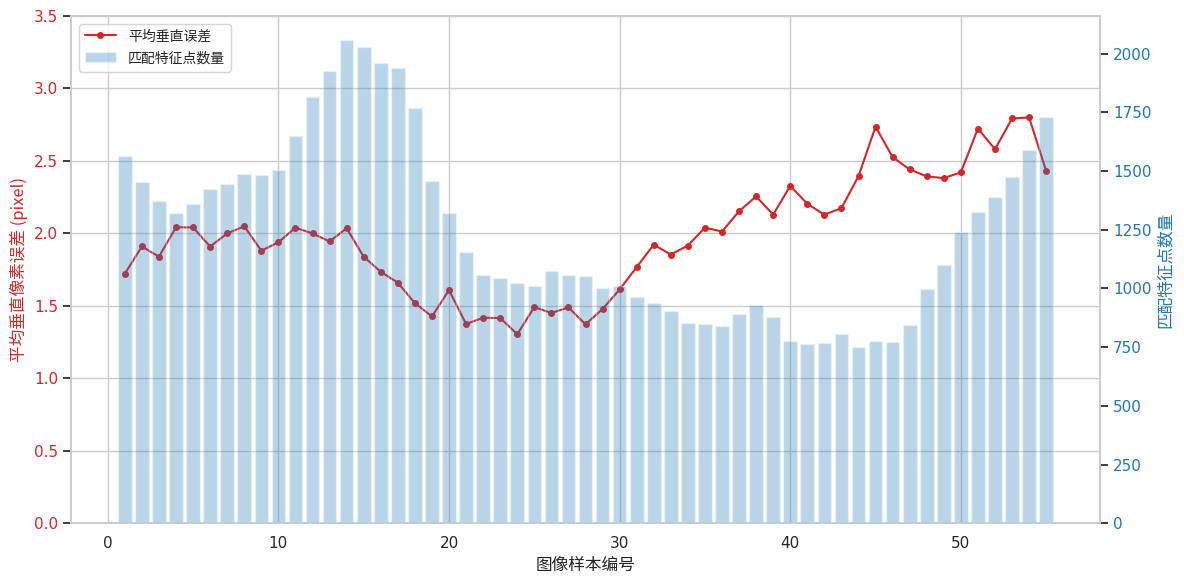

This chart was generated by the following Python code:
import pandas as pd
import matplotlib.pyplot as plt
import seaborn as sns
import numpy as np
import matplotlib.font_manager as fm
import os

# --- 核心：手动指定中文字体路径 ---
def get_chinese_font():
    # 常见的系统字体路径（按优先级排序）
    potential_fonts = [
        'C:/Windows/Fonts/simhei.ttf',          # Windows 黑体
        'C:/Windows/Fonts/msyh.ttc',            # Windows 微软雅黑
        '/System/Library/Fonts/STHeiti Light.ttc', # macOS 华文细黑
        '/usr/share/fonts/truetype/wqy/wqy-zenhei.ttc', # Linux 文泉驿正黑
        '/usr/share/fonts/opentype/noto/NotoSansCJK-Regular.ttc' # Linux Noto
    ]
    
    for f in potential_fonts:
        if os.path.exists(f):
            # 返回字体属性对象
            return fm.FontProperties(fname=f)
    
    # 如果都没找到，尝试使用系统默认（最后兜底）
    return fm.FontProperties(family='sans-serif')

# 获取字体属性
my_font = get_chinese_font()

# 1. 准备数据
data = {
    'image_index': np.arange(1, 56),
    'match_count': [1565, 1451, 1370, 1323, 1358, 1425, 1443, 1488, 1482, 1503, 1649, 1813, 1925, 2057, 2027, 1959, 1940, 1769, 1457, 1322, 1153, 1059, 1043, 1023, 1011, 1076, 1057, 1054, 1001, 1010, 964, 936, 903, 851, 850, 840, 891, 931, 879, 777, 764, 767, 805, 750, 778, 771, 843, 998, 1099, 1241, 1325, 1391, 1476, 1591, 1728],
    'mean_error': [1.72186, 1.90969, 1.83906, 2.04276, 2.0407, 1.90908, 1.99998, 2.0491, 1.88033, 1.93879, 2.03978, 1.99938, 1.94458, 2.03524, 1.83902, 1.73496, 1.65971, 1.51892, 1.42692, 1.60875, 1.3749, 1.41782, 1.41599, 1.30415, 1.4911, 1.45095, 1.48885, 1.3725, 1.47853, 1.61306, 1.76779, 1.92184, 1.85407, 1.91619, 2.03994, 2.01267, 2.153, 2.25486, 2.1298, 2.32739, 2.20442, 2.12946, 2.17427, 2.39522, 2.7362, 2.52607, 2.44119, 2.39306, 2.38146, 2.42112, 2.72361, 2.5808, 2.79308, 2.79978, 2.43121],
}
df = pd.DataFrame(data)

# 2. 绘图
sns.set_theme(style="whitegrid")
fig, ax1 = plt.subplots(figsize=(12, 6))

# --- 关键：在所有涉及文字的地方指定 fontproperties ---

color_error = 'tab:red'
ax1.set_xlabel('图像样本编号', fontproperties=my_font, fontsize=12)
ax1.set_ylabel('平均垂直像素误差 (pixel)', fontproperties=my_font, color=color_error, fontsize=12)
line1 = ax1.plot(df['image_index'], df['mean_error'], color=color_error, marker='o', markersize=4, label='平均垂直误差', linewidth=1.5)
ax1.tick_params(axis='y', labelcolor=color_error)
ax1.set_ylim(0, 3.5)

ax2 = ax1.twinx() 
color_match = 'tab:blue'
ax2.set_ylabel('匹配特征点数量', fontproperties=my_font, color=color_match, fontsize=12)
bars = ax2.bar(df['image_index'], df['match_count'], color=color_match, alpha=0.3, label='匹配特征点数量')
ax2.tick_params(axis='y', labelcolor=color_match)
ax2.grid(False)

# 图例处理
lines, labels = ax1.get_legend_handles_labels()
lines2, labels2 = ax2.get_legend_handles_labels()
# 图例也需要设置字体
leg = ax2.legend(lines + lines2, labels + labels2, loc='upper left', frameon=True)
for text in leg.get_texts():
    text.set_fontproperties(my_font)

# plt.title('55组实验数据的校正误差与匹配规模统计图', fontproperties=my_font, fontsize=14, pad=15)
fig.tight_layout()

plt.show()
